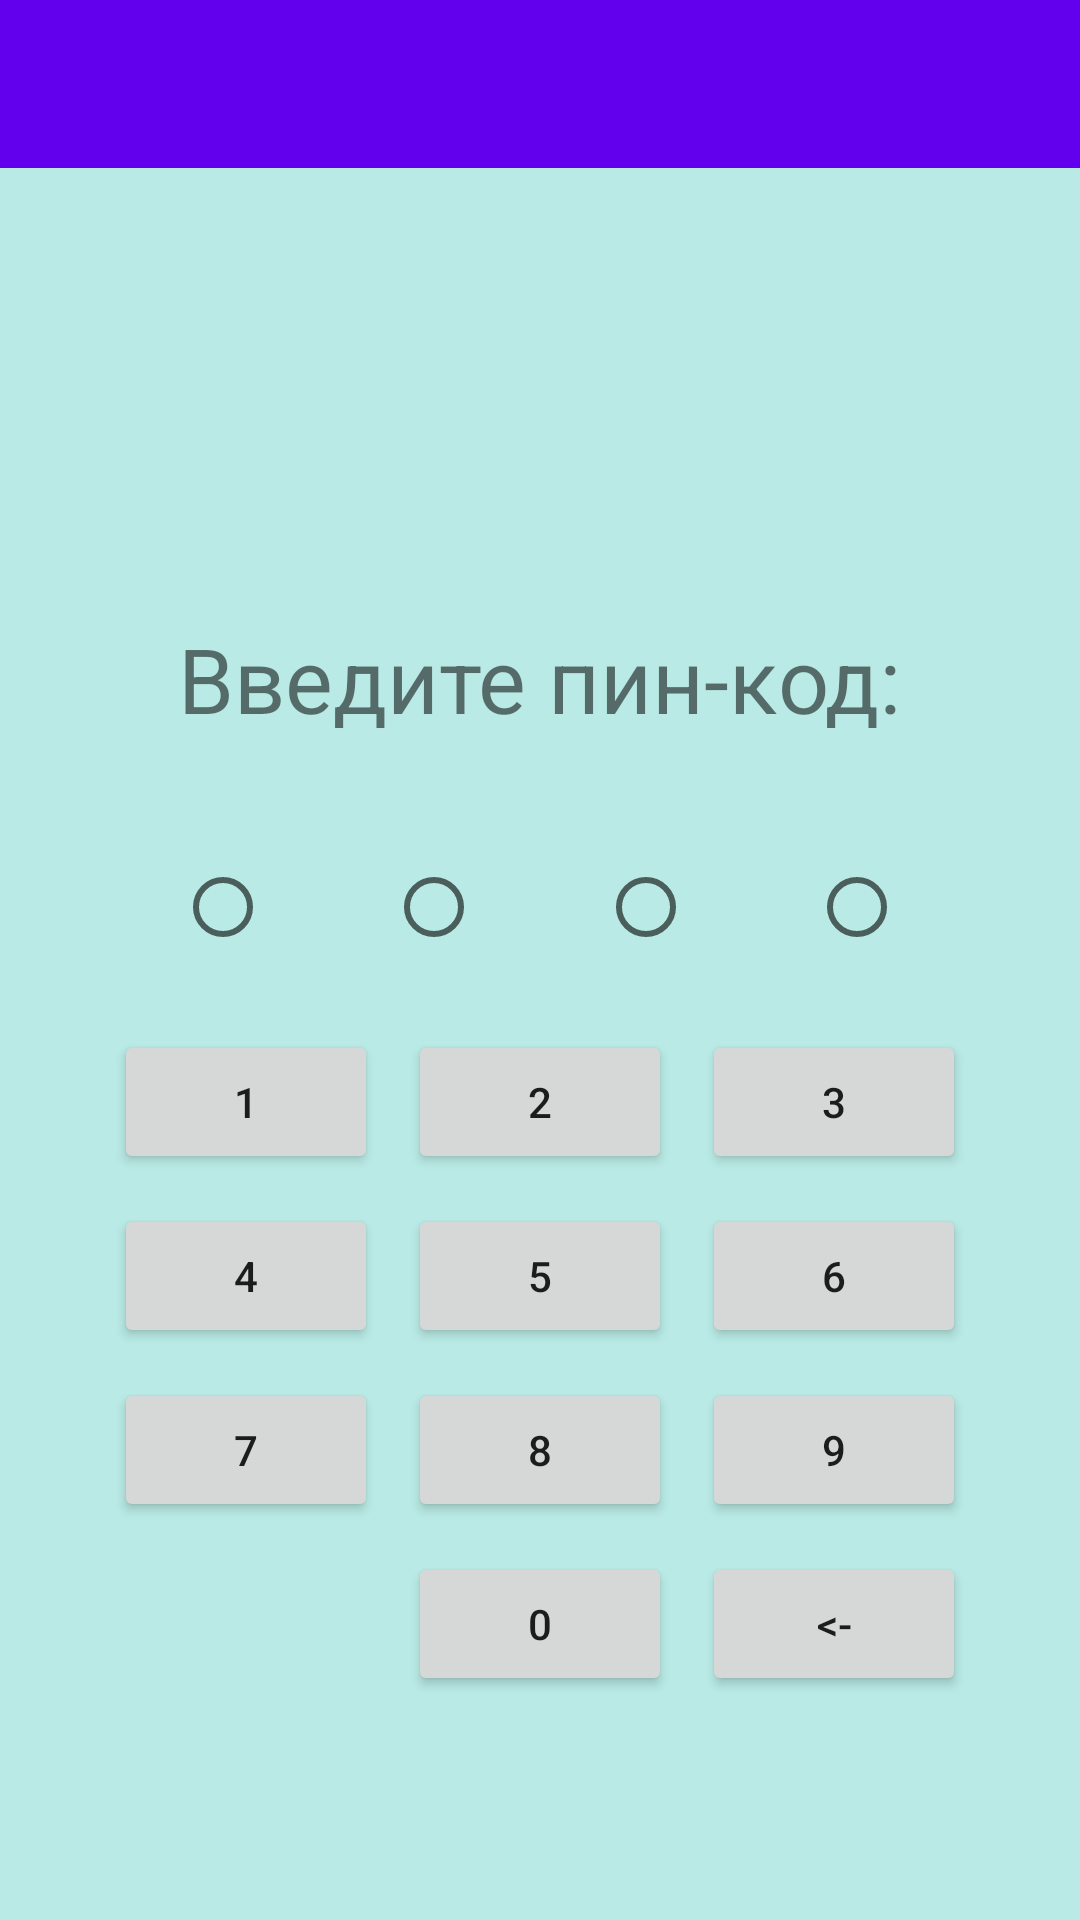

Write the Android layout XML for this screen, with the resource values it uses.
<!-- AndroidManifest.xml: application theme AppTheme -->
<!-- res/layout/activity_enter.xml -->
<?xml version="1.0" encoding="utf-8"?>
<LinearLayout xmlns:android="http://schemas.android.com/apk/res/android"
    xmlns:app="http://schemas.android.com/apk/res-auto"
    xmlns:tools="http://schemas.android.com/tools"
    android:layout_width="match_parent"
    android:layout_height="match_parent"
    android:background="@color/colorBackGround"
    android:orientation="vertical"
    tools:context=".password.EnterActivity">


    <com.google.android.material.appbar.AppBarLayout
        android:layout_width="match_parent"
        android:layout_height="wrap_content"
        android:theme="@style/Widget.Design.AppBarLayout">

        <androidx.appcompat.widget.Toolbar
            android:id="@+id/toolbar"
            android:layout_width="match_parent"
            android:layout_height="?attr/actionBarSize"
            android:background="?attr/colorPrimary"
            app:popupTheme="@style/ThemeOverlay.AppCompat.Light" />

    </com.google.android.material.appbar.AppBarLayout>


    <TextView
        android:id="@+id/textViewPin"
        style="@style/EnterPin"
        android:layout_width="wrap_content"
        android:layout_height="wrap_content"
        android:text="@string/enter_pin" />

    <androidx.constraintlayout.widget.ConstraintLayout
        style="@style/MarginFab"
        android:layout_width="match_parent"
        android:layout_height="wrap_content"
        android:orientation="horizontal">

        <RadioButton
            android:id="@+id/inputPin1"
            android:layout_width="wrap_content"
            android:layout_height="wrap_content"
            android:clickable="false"
            app:layout_constraintEnd_toStartOf="@+id/inputPin2"
            app:layout_constraintHorizontal_bias="0.5"
            app:layout_constraintHorizontal_chainStyle="spread"
            app:layout_constraintStart_toStartOf="parent"
            app:layout_constraintTop_toTopOf="parent" />

        <RadioButton
            android:id="@+id/inputPin2"
            android:layout_width="wrap_content"
            android:layout_height="wrap_content"
            android:clickable="false"
            app:layout_constraintEnd_toStartOf="@+id/inputPin3"
            app:layout_constraintHorizontal_bias="0.5"
            app:layout_constraintStart_toEndOf="@+id/inputPin1"
            app:layout_constraintTop_toTopOf="@+id/inputPin1" />

        <RadioButton
            android:id="@+id/inputPin3"
            android:layout_width="wrap_content"
            android:layout_height="wrap_content"
            android:clickable="false"
            app:layout_constraintEnd_toStartOf="@+id/inputPin4"
            app:layout_constraintHorizontal_bias="0.5"
            app:layout_constraintStart_toEndOf="@+id/inputPin2"
            app:layout_constraintTop_toTopOf="@+id/inputPin1" />

        <RadioButton
            android:id="@+id/inputPin4"
            android:layout_width="wrap_content"
            android:layout_height="wrap_content"
            android:clickable="false"
            app:layout_constraintEnd_toEndOf="parent"
            app:layout_constraintHorizontal_bias="0.5"
            app:layout_constraintStart_toEndOf="@+id/inputPin3"
            app:layout_constraintTop_toTopOf="@+id/inputPin1" />
    </androidx.constraintlayout.widget.ConstraintLayout>

    <TableLayout
        android:layout_width="wrap_content"
        android:layout_height="wrap_content"
        android:layout_gravity="center">

        <TableRow
            android:layout_width="match_parent"
            android:layout_height="match_parent"
            android:layout_gravity="center">

            <Button
                android:id="@+id/btn1"
                style="@style/MarginButton"
                android:layout_width="wrap_content"
                android:layout_height="wrap_content"
                android:text="@string/one" />

            <Button
                android:id="@+id/btn2"
                style="@style/MarginButton"
                android:layout_width="wrap_content"
                android:layout_height="wrap_content"
                android:text="@string/two" />

            <Button
                android:id="@+id/btn3"
                style="@style/MarginButton"
                android:layout_width="wrap_content"
                android:layout_height="wrap_content"
                android:text="@string/three" />
        </TableRow>

        <TableRow
            android:layout_width="match_parent"
            android:layout_height="match_parent">

            <Button
                android:id="@+id/btn4"
                style="@style/MarginButton"
                android:layout_width="wrap_content"
                android:layout_height="wrap_content"
                android:text="@string/four" />

            <Button
                android:id="@+id/btn5"
                style="@style/MarginButton"
                android:layout_width="wrap_content"
                android:layout_height="wrap_content"
                android:text="@string/five" />

            <Button
                android:id="@+id/btn6"
                style="@style/MarginButton"
                android:layout_width="wrap_content"
                android:layout_height="wrap_content"
                android:text="@string/six" />
        </TableRow>

        <TableRow
            android:layout_width="match_parent"
            android:layout_height="match_parent">

            <Button
                android:id="@+id/btn7"
                style="@style/MarginButton"
                android:layout_width="wrap_content"
                android:layout_height="wrap_content"
                android:text="@string/seven" />

            <Button
                android:id="@+id/btn8"
                style="@style/MarginButton"
                android:layout_width="wrap_content"
                android:layout_height="wrap_content"
                android:text="@string/eight" />

            <Button
                android:id="@+id/btn9"
                style="@style/MarginButton"
                android:layout_width="wrap_content"
                android:layout_height="wrap_content"
                android:text="@string/nine" />
        </TableRow>

        <TableRow
            android:layout_width="match_parent"
            android:layout_height="match_parent">

            <TextView
                style="@style/MarginButton"
                android:layout_width="wrap_content"
                android:layout_height="wrap_content" />

            <Button
                android:id="@+id/btn0"
                style="@style/MarginButton"
                android:layout_width="wrap_content"
                android:layout_height="wrap_content"
                android:text="@string/zero" />

            <Button
                android:id="@+id/btnClear"
                style="@style/MarginButton"
                android:layout_width="wrap_content"
                android:layout_height="wrap_content"
                android:text="@string/clearSymbol" />
        </TableRow>
    </TableLayout>

</LinearLayout>
<!-- resources referenced by this layout -->
<resources>
  <color name="colorBackGround">#B9EAE5</color>
  <string name="clearSymbol">&lt;-</string>
  <string name="eight">8</string>
  <string name="enter_pin">Введите пин-код:</string>
  <string name="five">5</string>
  <string name="four">4</string>
  <string name="nine">9</string>
  <string name="one">1</string>
  <string name="seven">7</string>
  <string name="six">6</string>
  <string name="three">3</string>
  <string name="two">2</string>
  <string name="zero">0</string>
  <style name="EnterPin">
          <item name="android:textSize">30sp</item>
          <item name="android:layout_marginTop">150dp</item>
          <item name="android:layout_marginBottom">20dp</item>
          <item name="android:layout_gravity">center</item>
      </style>
  <style name="MarginButton">
          <item name="android:layout_margin">5dp</item>
      </style>
  <style name="MarginFab">
          <item name="android:layout_margin">20dp</item>
      </style>
  <style name="AppTheme" parent="Theme.AppCompat.Light.NoActionBar">
          
          <item name="colorPrimary">@color/colorPrimary</item>
          <item name="colorPrimaryDark">@color/colorPrimaryDark</item>
          <item name="colorAccent">@color/colorAccent</item>
      </style>
  <color name="colorPrimary">#6200EE</color>
  <color name="colorPrimaryDark">#3700B3</color>
  <color name="colorAccent">#03DAC5</color>
</resources>
